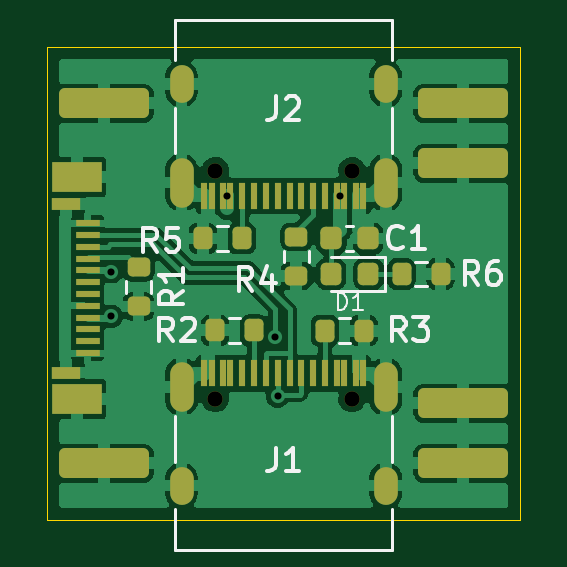
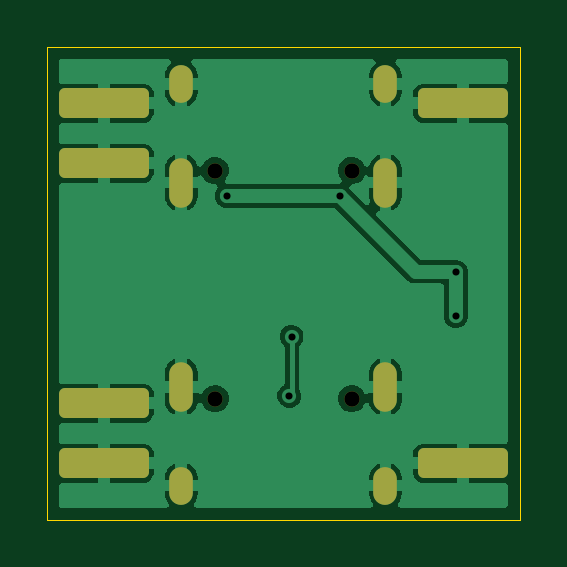
Circuit board: 11 layer files. Board 20.0 x 20.0 mm.
- bottom_copper: USB_isolation-B_Cu.gbr (31359 bytes)
- bottom_mask: USB_isolation-B_Mask.gbr (1764 bytes)
- paste: USB_isolation-B_Paste.gbr (456 bytes)
- bottom_silk: USB_isolation-B_Silkscreen.gbr (457 bytes)
- outline: USB_isolation-Edge_Cuts.gbr (611 bytes)
- top_copper: USB_isolation-F_Cu.gbr (69568 bytes)
- top_mask: USB_isolation-F_Mask.gbr (4214 bytes)
- paste: USB_isolation-F_Paste.gbr (3480 bytes)
- top_silk: USB_isolation-F_Silkscreen.gbr (11750 bytes)
- drill: USB_isolation-NPTH.drl (393 bytes)
- drill: USB_isolation-PTH.drl (1194 bytes)

=== bottom_copper: USB_isolation-B_Cu.gbr (31359 bytes, source omitted) ===
=== bottom_mask: USB_isolation-B_Mask.gbr (1764 bytes, source withheld) ===
=== paste: USB_isolation-B_Paste.gbr ===
%TF.GenerationSoftware,KiCad,Pcbnew,9.0.7*%
%TF.CreationDate,2026-02-20T10:44:58+09:00*%
%TF.ProjectId,USB_isolation,5553425f-6973-46f6-9c61-74696f6e2e6b,rev?*%
%TF.SameCoordinates,Original*%
%TF.FileFunction,Paste,Bot*%
%TF.FilePolarity,Positive*%
%FSLAX46Y46*%
G04 Gerber Fmt 4.6, Leading zero omitted, Abs format (unit mm)*
G04 Created by KiCad (PCBNEW 9.0.7) date 2026-02-20 10:44:58*
%MOMM*%
%LPD*%
G01*
G04 APERTURE LIST*
G04 APERTURE END LIST*
M02*

=== bottom_silk: USB_isolation-B_Silkscreen.gbr ===
%TF.GenerationSoftware,KiCad,Pcbnew,9.0.7*%
%TF.CreationDate,2026-02-20T10:44:58+09:00*%
%TF.ProjectId,USB_isolation,5553425f-6973-46f6-9c61-74696f6e2e6b,rev?*%
%TF.SameCoordinates,Original*%
%TF.FileFunction,Legend,Bot*%
%TF.FilePolarity,Positive*%
%FSLAX46Y46*%
G04 Gerber Fmt 4.6, Leading zero omitted, Abs format (unit mm)*
G04 Created by KiCad (PCBNEW 9.0.7) date 2026-02-20 10:44:58*
%MOMM*%
%LPD*%
G01*
G04 APERTURE LIST*
G04 APERTURE END LIST*
M02*

=== outline: USB_isolation-Edge_Cuts.gbr ===
%TF.GenerationSoftware,KiCad,Pcbnew,9.0.7*%
%TF.CreationDate,2026-02-20T10:44:59+09:00*%
%TF.ProjectId,USB_isolation,5553425f-6973-46f6-9c61-74696f6e2e6b,rev?*%
%TF.SameCoordinates,Original*%
%TF.FileFunction,Profile,NP*%
%FSLAX46Y46*%
G04 Gerber Fmt 4.6, Leading zero omitted, Abs format (unit mm)*
G04 Created by KiCad (PCBNEW 9.0.7) date 2026-02-20 10:44:59*
%MOMM*%
%LPD*%
G01*
G04 APERTURE LIST*
%TA.AperFunction,Profile*%
%ADD10C,0.050000*%
%TD*%
G04 APERTURE END LIST*
D10*
X152400000Y-56200000D02*
X172400000Y-56200000D01*
X172400000Y-76200000D01*
X152400000Y-76200000D01*
X152400000Y-56200000D01*
M02*

=== top_copper: USB_isolation-F_Cu.gbr (69568 bytes, source omitted) ===
=== top_mask: USB_isolation-F_Mask.gbr ===
%TF.GenerationSoftware,KiCad,Pcbnew,9.0.7*%
%TF.CreationDate,2026-02-20T10:44:59+09:00*%
%TF.ProjectId,USB_isolation,5553425f-6973-46f6-9c61-74696f6e2e6b,rev?*%
%TF.SameCoordinates,Original*%
%TF.FileFunction,Soldermask,Top*%
%TF.FilePolarity,Negative*%
%FSLAX46Y46*%
G04 Gerber Fmt 4.6, Leading zero omitted, Abs format (unit mm)*
G04 Created by KiCad (PCBNEW 9.0.7) date 2026-02-20 10:44:59*
%MOMM*%
%LPD*%
G01*
G04 APERTURE LIST*
G04 Aperture macros list*
%AMRoundRect*
0 Rectangle with rounded corners*
0 $1 Rounding radius*
0 $2 $3 $4 $5 $6 $7 $8 $9 X,Y pos of 4 corners*
0 Add a 4 corners polygon primitive as box body*
4,1,4,$2,$3,$4,$5,$6,$7,$8,$9,$2,$3,0*
0 Add four circle primitives for the rounded corners*
1,1,$1+$1,$2,$3*
1,1,$1+$1,$4,$5*
1,1,$1+$1,$6,$7*
1,1,$1+$1,$8,$9*
0 Add four rect primitives between the rounded corners*
20,1,$1+$1,$2,$3,$4,$5,0*
20,1,$1+$1,$4,$5,$6,$7,0*
20,1,$1+$1,$6,$7,$8,$9,0*
20,1,$1+$1,$8,$9,$2,$3,0*%
G04 Aperture macros list end*
%ADD10RoundRect,0.250000X-1.655000X-0.385000X1.655000X-0.385000X1.655000X0.385000X-1.655000X0.385000X0*%
%ADD11RoundRect,0.225000X-0.225000X-0.250000X0.225000X-0.250000X0.225000X0.250000X-0.225000X0.250000X0*%
%ADD12C,0.650000*%
%ADD13R,0.300000X1.150000*%
%ADD14O,1.000000X2.100000*%
%ADD15O,1.000000X1.600000*%
%ADD16RoundRect,0.218750X0.218750X0.256250X-0.218750X0.256250X-0.218750X-0.256250X0.218750X-0.256250X0*%
%ADD17R,1.000000X0.300000*%
%ADD18R,2.100000X1.300000*%
%ADD19R,1.200000X0.500000*%
%ADD20RoundRect,0.200000X0.200000X0.275000X-0.200000X0.275000X-0.200000X-0.275000X0.200000X-0.275000X0*%
%ADD21RoundRect,0.200000X-0.200000X-0.275000X0.200000X-0.275000X0.200000X0.275000X-0.200000X0.275000X0*%
%ADD22RoundRect,0.200000X-0.275000X0.200000X-0.275000X-0.200000X0.275000X-0.200000X0.275000X0.200000X0*%
G04 APERTURE END LIST*
D10*
%TO.C,J8*%
X154800000Y-58580000D03*
X154800000Y-73820000D03*
%TD*%
D11*
%TO.C,C1*%
X164425000Y-64300000D03*
X165975000Y-64300000D03*
%TD*%
D12*
%TO.C,J1*%
X159510000Y-71080000D03*
X165290000Y-71080000D03*
D13*
X159050000Y-70015000D03*
X159850000Y-70015000D03*
X161150000Y-70015000D03*
X162150000Y-70015000D03*
X162650000Y-70015000D03*
X163650000Y-70015000D03*
X164950000Y-70015000D03*
X165750000Y-70015000D03*
X165450000Y-70015000D03*
X164650000Y-70015000D03*
X164150000Y-70015000D03*
X163150000Y-70015000D03*
X161650000Y-70015000D03*
X160650000Y-70015000D03*
X160150000Y-70015000D03*
X159350000Y-70015000D03*
D14*
X158080000Y-70580000D03*
D15*
X158080000Y-74760000D03*
D14*
X166720000Y-70580000D03*
D15*
X166720000Y-74760000D03*
%TD*%
D16*
%TO.C,D1*%
X165987500Y-65800000D03*
X164412500Y-65800000D03*
%TD*%
D17*
%TO.C,U1*%
X154100000Y-69150000D03*
X154100000Y-68650000D03*
X154100000Y-68150000D03*
X154100000Y-67650000D03*
X154100000Y-65150000D03*
X154100000Y-64650000D03*
X154100000Y-64150000D03*
X154100000Y-63650000D03*
X154100000Y-65650000D03*
X154100000Y-66150000D03*
X154100000Y-66650000D03*
X154100000Y-67150000D03*
D18*
X153650000Y-71100000D03*
X153650000Y-61700000D03*
D19*
X153200000Y-69975000D03*
X153200000Y-62825000D03*
%TD*%
D12*
%TO.C,J2*%
X165290000Y-61430000D03*
X159510000Y-61430000D03*
D13*
X165750000Y-62495000D03*
X164950000Y-62495000D03*
X163650000Y-62495000D03*
X162650000Y-62495000D03*
X162150000Y-62495000D03*
X161150000Y-62495000D03*
X159850000Y-62495000D03*
X159050000Y-62495000D03*
X159350000Y-62495000D03*
X160150000Y-62495000D03*
X160650000Y-62495000D03*
X161650000Y-62495000D03*
X163150000Y-62495000D03*
X164150000Y-62495000D03*
X164650000Y-62495000D03*
X165450000Y-62495000D03*
D14*
X166720000Y-61930000D03*
D15*
X166720000Y-57750000D03*
D14*
X158080000Y-61930000D03*
D15*
X158080000Y-57750000D03*
%TD*%
D20*
%TO.C,R2*%
X161145000Y-68190000D03*
X159495000Y-68190000D03*
%TD*%
D10*
%TO.C,J3*%
X170000000Y-61120000D03*
X170000000Y-58580000D03*
X170000000Y-73820000D03*
X170000000Y-71280000D03*
%TD*%
D20*
%TO.C,R5*%
X160625000Y-64300000D03*
X158975000Y-64300000D03*
%TD*%
D21*
%TO.C,R3*%
X164145000Y-68200000D03*
X165795000Y-68200000D03*
%TD*%
D22*
%TO.C,R4*%
X162940000Y-64225000D03*
X162940000Y-65875000D03*
%TD*%
%TO.C,R1*%
X156260000Y-65525000D03*
X156260000Y-67175000D03*
%TD*%
D21*
%TO.C,R6*%
X167395000Y-65800000D03*
X169045000Y-65800000D03*
%TD*%
M02*

=== paste: USB_isolation-F_Paste.gbr (3480 bytes, source withheld) ===
=== top_silk: USB_isolation-F_Silkscreen.gbr (11750 bytes, source omitted) ===
=== drill: USB_isolation-NPTH.drl ===
M48
; DRILL file {KiCad 9.0.7} date 2026-02-20T10:44:52+0900
; FORMAT={-:-/ absolute / metric / decimal}
; #@! TF.CreationDate,2026-02-20T10:44:52+09:00
; #@! TF.GenerationSoftware,Kicad,Pcbnew,9.0.7
; #@! TF.FileFunction,NonPlated,1,2,NPTH
FMAT,2
METRIC
; #@! TA.AperFunction,NonPlated,NPTH,ComponentDrill
T1C0.650
%
G90
G05
T1
X159.51Y-61.43
X159.51Y-71.08
X165.29Y-61.43
X165.29Y-71.08
M30

=== drill: USB_isolation-PTH.drl ===
M48
; DRILL file {KiCad 9.0.7} date 2026-02-20T10:44:52+0900
; FORMAT={-:-/ absolute / metric / decimal}
; #@! TF.CreationDate,2026-02-20T10:44:52+09:00
; #@! TF.GenerationSoftware,Kicad,Pcbnew,9.0.7
; #@! TF.FileFunction,Plated,1,2,PTH
FMAT,2
METRIC
; #@! TA.AperFunction,Plated,PTH,ViaDrill
T1C0.300
; #@! TA.AperFunction,Plated,PTH,ComponentDrill
T2C0.600
; #@! TA.AperFunction,Plated,PTH,ComponentDrill
T3C0.700
%
G90
G05
T1
X155.1Y-65.7
X155.1Y-67.6
X160.0Y-62.5
X162.05Y-68.45
X162.15Y-70.962
X164.8Y-62.5
T2
G00X158.08Y-58.05
M15
G01X158.08Y-57.45
M16
G05
G00X158.08Y-62.48
M15
G01X158.08Y-61.38
M16
G05
G00X158.08Y-70.03
M15
G01X158.08Y-71.13
M16
G05
G00X158.08Y-74.46
M15
G01X158.08Y-75.06
M16
G05
G00X166.72Y-58.05
M15
G01X166.72Y-57.45
M16
G05
G00X166.72Y-62.48
M15
G01X166.72Y-61.38
M16
G05
G00X166.72Y-70.03
M15
G01X166.72Y-71.13
M16
G05
G00X166.72Y-74.46
M15
G01X166.72Y-75.06
M16
G05
T3
G00X153.88Y-58.58
M15
G01X155.72Y-58.58
M16
G05
G00X153.88Y-73.82
M15
G01X155.72Y-73.82
M16
G05
G00X169.08Y-58.58
M15
G01X170.92Y-58.58
M16
G05
G00X169.08Y-61.12
M15
G01X170.92Y-61.12
M16
G05
G00X169.08Y-71.28
M15
G01X170.92Y-71.28
M16
G05
G00X169.08Y-73.82
M15
G01X170.92Y-73.82
M16
G05
M30
